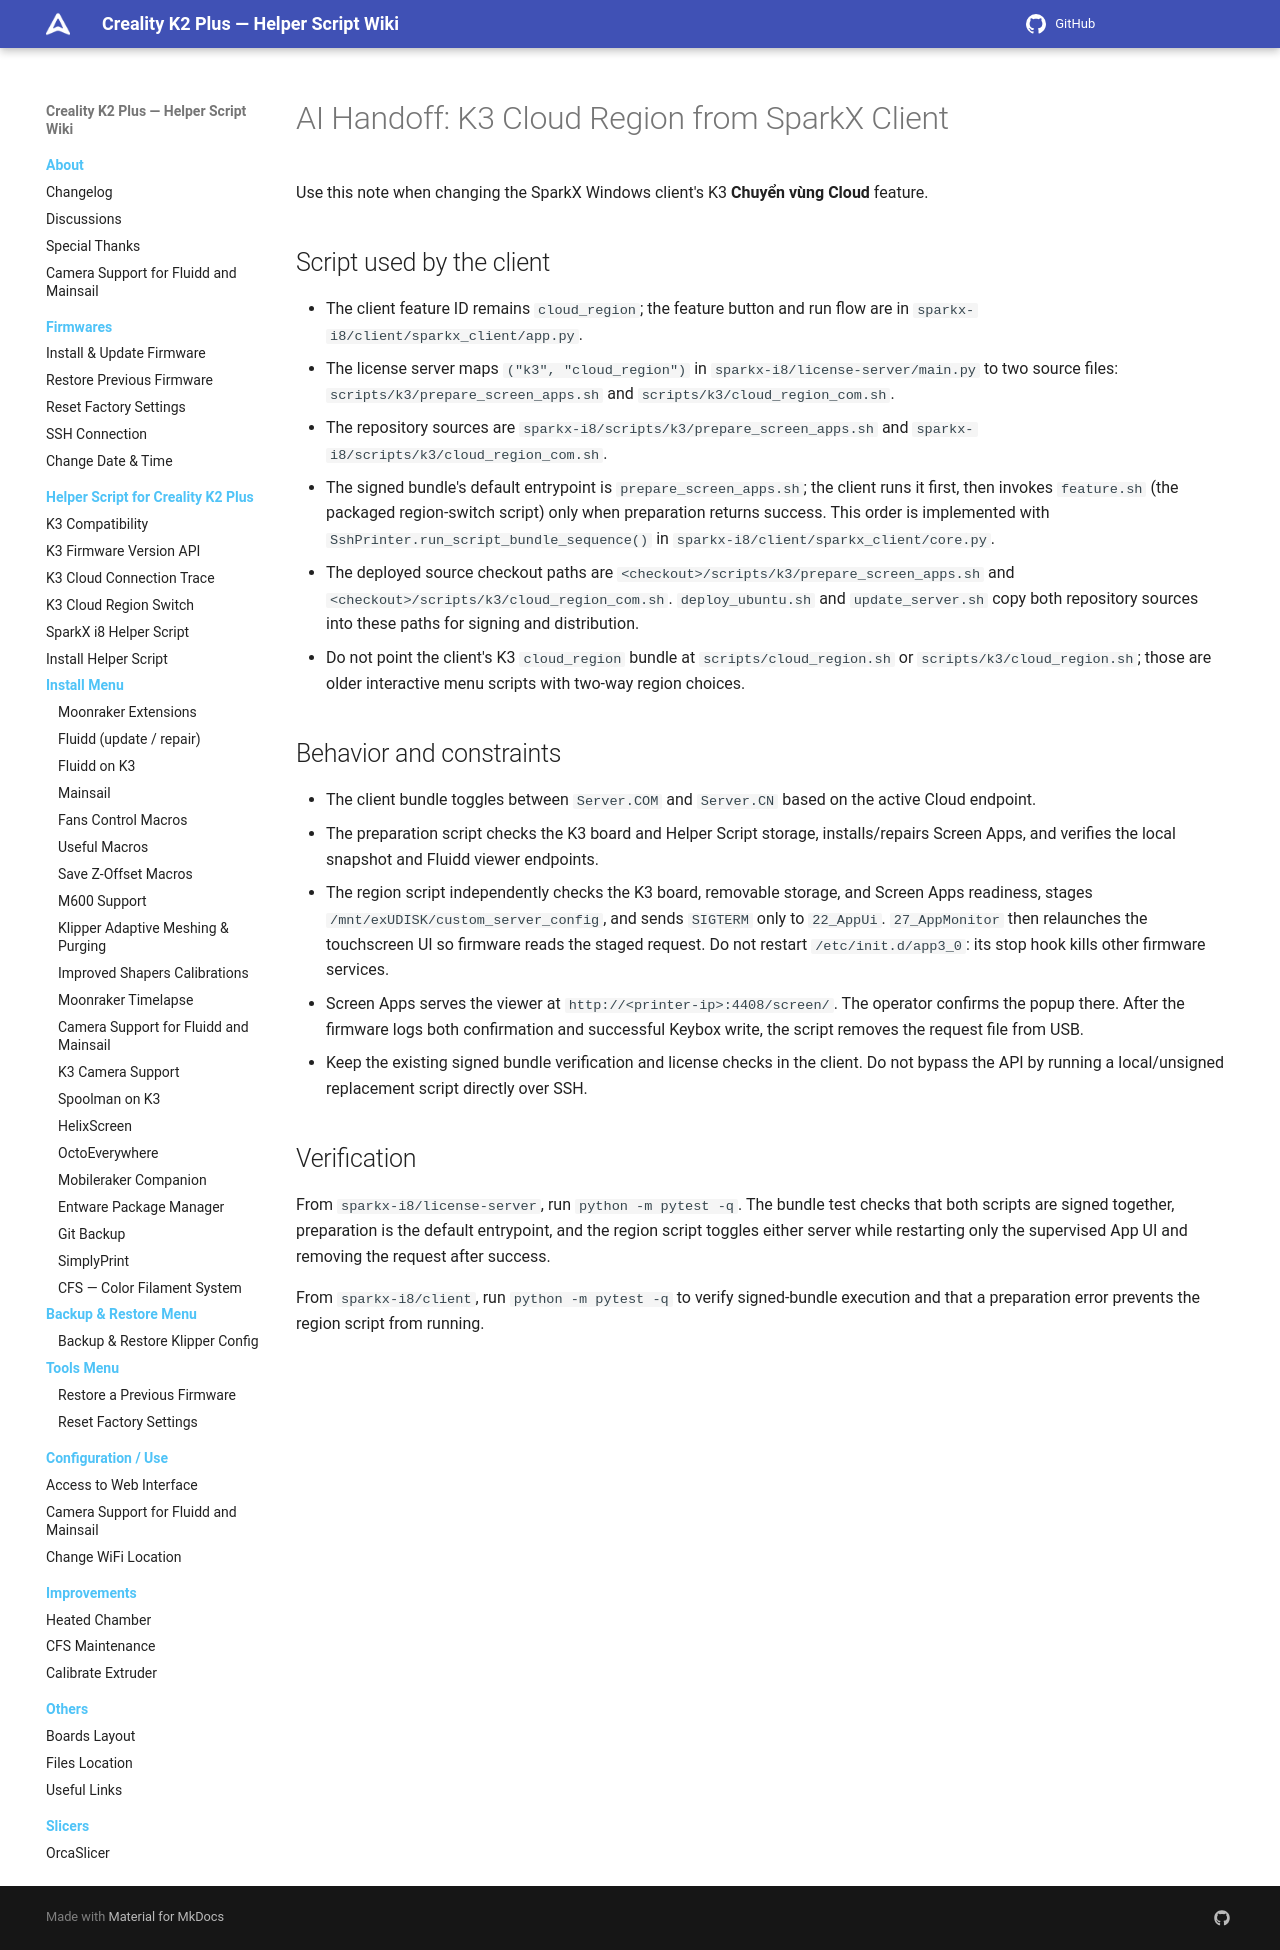

repository: quocanhcgd/K3helper · page: ai-notes/sparkx-client-cloud-region/index.html · generator: mkdocs

# AI Handoff: K3 Cloud Region from SparkX Client

Use this note when changing the SparkX Windows client's K3 **Chuyển vùng Cloud** feature.

## Script used by the client

- The client feature ID remains `cloud_region`; the feature button and run flow are in `sparkx-i8/client/sparkx_client/app.py`.
- The license server maps `("k3", "cloud_region")` in `sparkx-i8/license-server/main.py` to two source files: `scripts/k3/prepare_screen_apps.sh` and `scripts/k3/cloud_region_com.sh`.
- The repository sources are `sparkx-i8/scripts/k3/prepare_screen_apps.sh` and `sparkx-i8/scripts/k3/cloud_region_com.sh`.
- The signed bundle's default entrypoint is `prepare_screen_apps.sh`; the client runs it first, then invokes `feature.sh` (the packaged region-switch script) only when preparation returns success. This order is implemented with `SshPrinter.run_script_bundle_sequence()` in `sparkx-i8/client/sparkx_client/core.py`.
- The deployed source checkout paths are `<checkout>/scripts/k3/prepare_screen_apps.sh` and `<checkout>/scripts/k3/cloud_region_com.sh`. `deploy_ubuntu.sh` and `update_server.sh` copy both repository sources into these paths for signing and distribution.
- Do not point the client's K3 `cloud_region` bundle at `scripts/cloud_region.sh` or `scripts/k3/cloud_region.sh`; those are older interactive menu scripts with two-way region choices.

## Behavior and constraints

- The client bundle toggles between `Server.COM` and `Server.CN` based on the active Cloud endpoint.
- The preparation script checks the K3 board and Helper Script storage, installs/repairs Screen Apps, and verifies the local snapshot and Fluidd viewer endpoints.
- The region script independently checks the K3 board, removable storage, and Screen Apps readiness, stages `/mnt/exUDISK/custom_server_config`, and sends `SIGTERM` only to `22_AppUi`. `27_AppMonitor` then relaunches the touchscreen UI so firmware reads the staged request. Do not restart `/etc/init.d/app3_0`: its stop hook kills other firmware services.
- Screen Apps serves the viewer at `http://<printer-ip>:4408/screen/`. The operator confirms the popup there. After the firmware logs both confirmation and successful Keybox write, the script removes the request file from USB.
- Keep the existing signed bundle verification and license checks in the client. Do not bypass the API by running a local/unsigned replacement script directly over SSH.

## Verification

From `sparkx-i8/license-server`, run `python -m pytest -q`. The bundle test checks that both scripts are signed together, preparation is the default entrypoint, and the region script toggles either server while restarting only the supervised App UI and removing the request after success.

From `sparkx-i8/client`, run `python -m pytest -q` to verify signed-bundle execution and that a preparation error prevents the region script from running.
